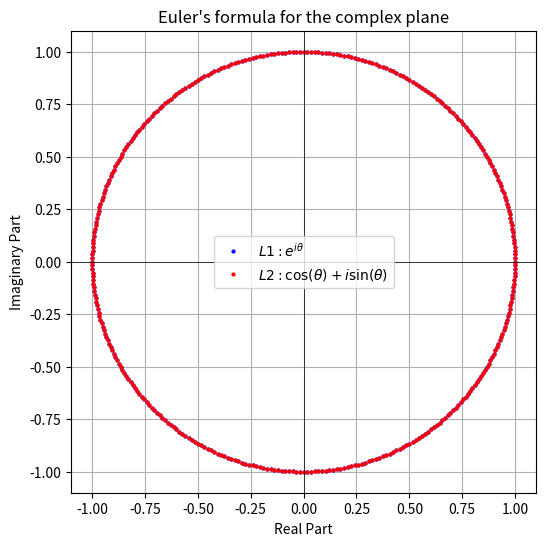

Generate this figure with matplotlib:
from matplotlib import pyplot as plt
from math import e, pi, sin, cos

# ラジアン単位で角度を指定し、複素数のリストを作成
L1 = [e**(1j * theta * (pi / 180)) for theta in range(0, 360)]
L2 = [cos(theta * (pi / 180)) + 1j * sin(theta * (pi / 180)) for theta in range(0, 360)]

# 実部と虚部をそれぞれ取り出す
L1_real = [z.real for z in L1]
L1_imag = [z.imag for z in L1]
L2_real = [z.real for z in L2]
L2_imag = [z.imag for z in L2]

# プロット
plt.figure(figsize=(6, 6))
plt.plot(L1_real, L1_imag, 'bo', markersize=2, label=r"$L1: e^{i\theta}$")
plt.plot(L2_real, L2_imag, 'ro', markersize=2, label=r"$L2: \cos(\theta) + i\sin(\theta)$")
plt.xlabel("Real Part")
plt.ylabel("Imaginary Part")
plt.title("Euler's formula for the complex plane")
plt.axhline(0, color='black', linewidth=0.5)
plt.axvline(0, color='black', linewidth=0.5)
plt.grid(True)
plt.legend()
plt.show()